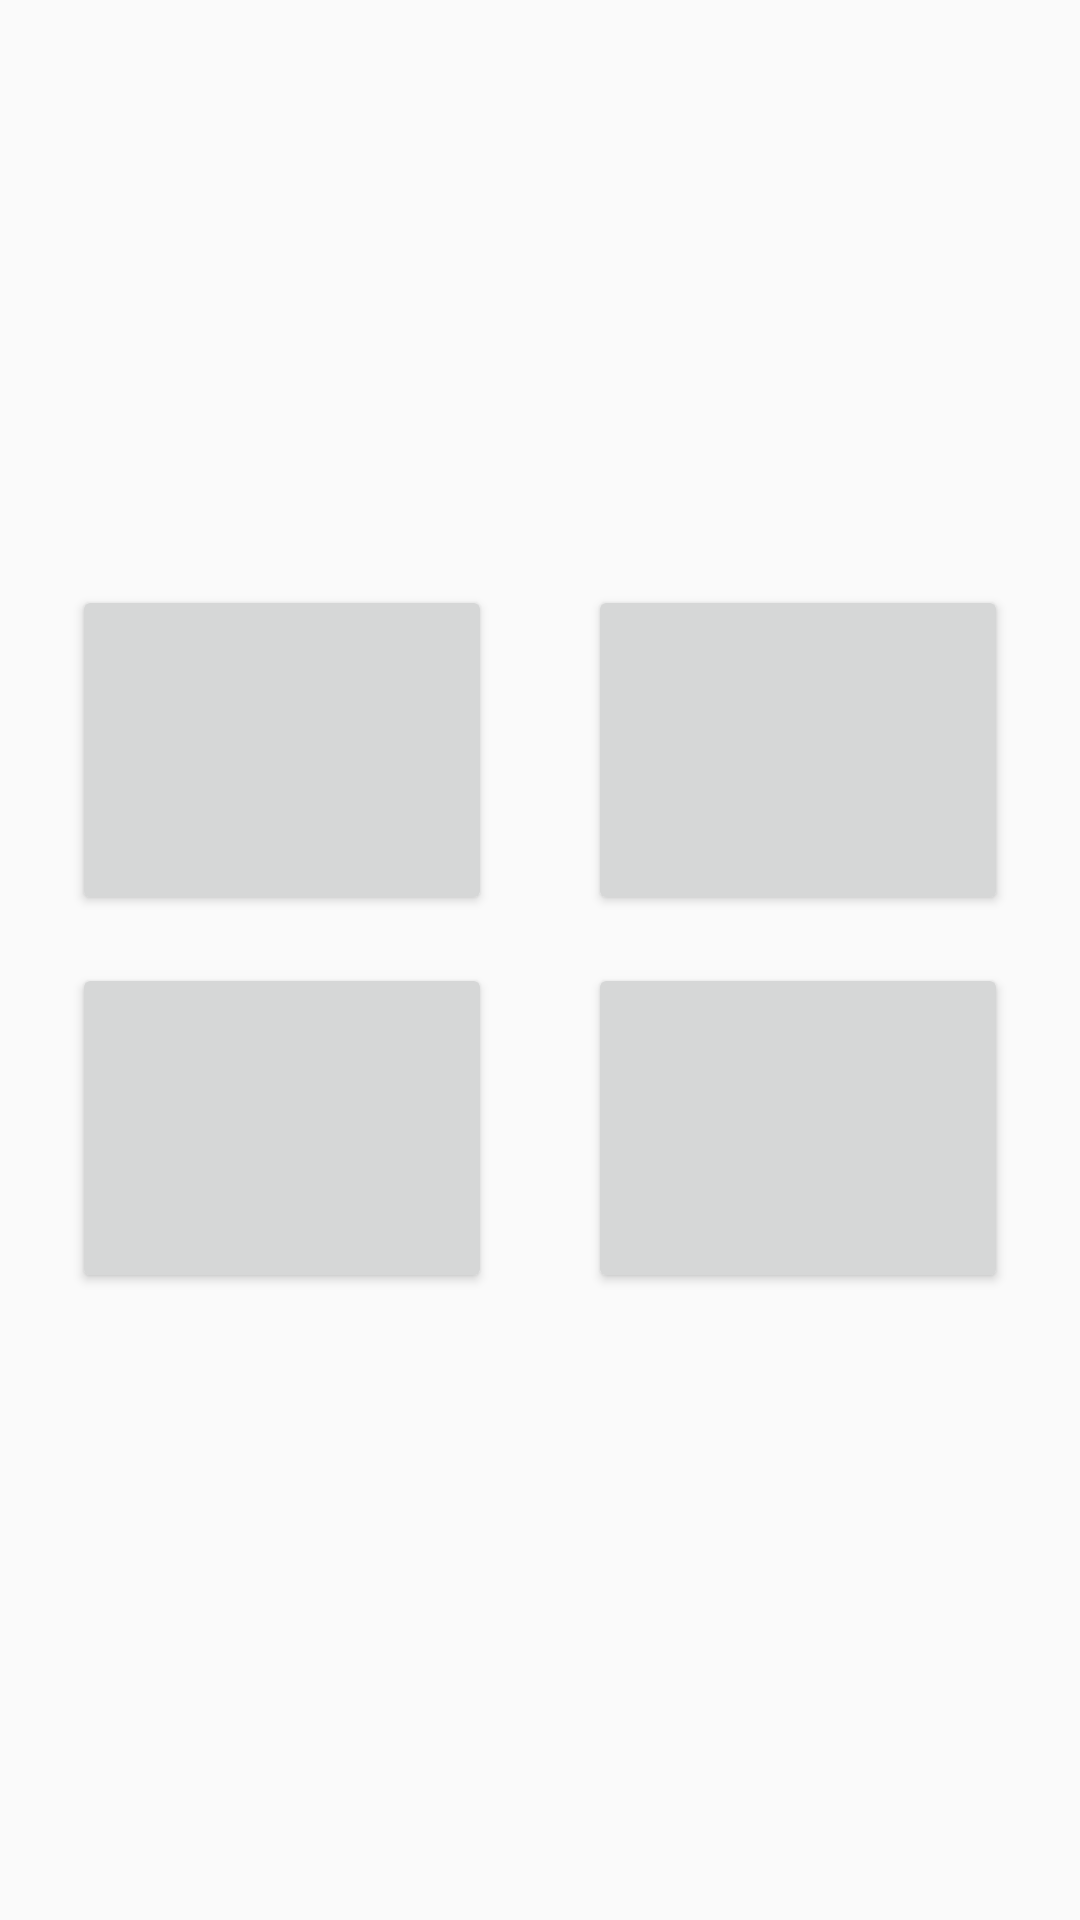

This screen was rendered from an Android layout file. Write that file and the resources it references.
<!-- AndroidManifest.xml: application theme AppTheme -->
<!-- res/layout/activity_tiempo_nivel2.xml -->
<?xml version="1.0" encoding="utf-8"?>
<android.support.constraint.ConstraintLayout xmlns:android="http://schemas.android.com/apk/res/android"
    xmlns:app="http://schemas.android.com/apk/res-auto"
    xmlns:tools="http://schemas.android.com/tools"
    android:layout_width="match_parent"
    android:layout_height="match_parent"
    tools:context=".TiempoNivel2">

    <ImageView
        android:id="@+id/imgCapitaltiempo2"
        android:layout_width="270dp"
        android:layout_height="150dp"
        android:layout_marginStart="55dp"
        android:layout_marginTop="8dp"
        android:layout_marginEnd="55dp"
        android:contentDescription="@string/imgCapitaltiempo2"
        app:layout_constraintEnd_toEndOf="parent"
        app:layout_constraintStart_toStartOf="parent"
        app:layout_constraintTop_toBottomOf="@+id/textView8" />

    <Button
        android:id="@+id/btn1Tiempo2"
        android:layout_width="140dp"
        android:layout_height="110dp"
        android:layout_marginStart="8dp"
        android:layout_marginTop="16dp"
        android:layout_marginEnd="8dp"
        android:text="@string/btn1Tiempo2"
        app:layout_constraintEnd_toStartOf="@+id/btn2Tiempo2"
        app:layout_constraintStart_toStartOf="parent"
        app:layout_constraintTop_toBottomOf="@+id/imgCapitaltiempo2" />

    <Button
        android:id="@+id/btn2Tiempo2"
        android:layout_width="140dp"
        android:layout_height="110dp"
        android:layout_marginStart="8dp"
        android:layout_marginTop="16dp"
        android:layout_marginEnd="8dp"
        android:text="@string/btn2Tiempo2"
        app:layout_constraintEnd_toEndOf="parent"
        app:layout_constraintStart_toEndOf="@+id/btn1Tiempo2"
        app:layout_constraintTop_toBottomOf="@+id/imgCapitaltiempo2" />

    <Button
        android:id="@+id/btn3Tiempo2"
        android:layout_width="140dp"
        android:layout_height="110dp"
        android:layout_marginStart="8dp"
        android:layout_marginTop="16dp"
        android:layout_marginEnd="8dp"
        android:text="@string/btn3Tiempo2"
        app:layout_constraintEnd_toStartOf="@+id/btn4Tiempo2"
        app:layout_constraintStart_toStartOf="parent"
        app:layout_constraintTop_toBottomOf="@+id/btn1Tiempo2" />

    <Button
        android:id="@+id/btn4Tiempo2"
        android:layout_width="140dp"
        android:layout_height="110dp"
        android:layout_marginStart="8dp"
        android:layout_marginTop="16dp"
        android:layout_marginEnd="8dp"
        android:text="@string/btn4Tiempo2"
        app:layout_constraintEnd_toEndOf="parent"
        app:layout_constraintStart_toEndOf="@+id/btn3Tiempo2"
        app:layout_constraintTop_toBottomOf="@+id/btn2Tiempo2" />

    <TextView
        android:id="@+id/textView8"
        android:layout_width="wrap_content"
        android:layout_height="wrap_content"
        android:layout_marginStart="256dp"
        android:layout_marginTop="2dp"
        android:layout_marginEnd="46dp"
        app:layout_constraintEnd_toEndOf="parent"
        app:layout_constraintStart_toStartOf="parent"
        app:layout_constraintTop_toTopOf="parent" />

</android.support.constraint.ConstraintLayout>
<!-- resources referenced by this layout -->
<resources>
  <string name="btn1Tiempo2" />
  <string name="btn2Tiempo2" />
  <string name="btn3Tiempo2" />
  <string name="btn4Tiempo2" />
      //Estos son los textview y los button de la pantalla Prueba Facil del nivel Dos//
  <string name="imgCapitaltiempo2" />
      //Estos son los buttons de la pantalla Juego de tiempo del nivel Dos//
  <style name="AppTheme" parent="Theme.AppCompat.Light.DarkActionBar">
          
          <item name="colorPrimary">@color/colorPrimary</item>
          <item name="colorPrimaryDark">@color/colorPrimaryDark</item>
          <item name="colorAccent">@color/colorAccent</item>
      </style>
  <color name="colorPrimary">#00bcd4</color>
  <color name="colorPrimaryDark">#008ba3</color>
  <color name="colorAccent">#62efff</color>
</resources>
